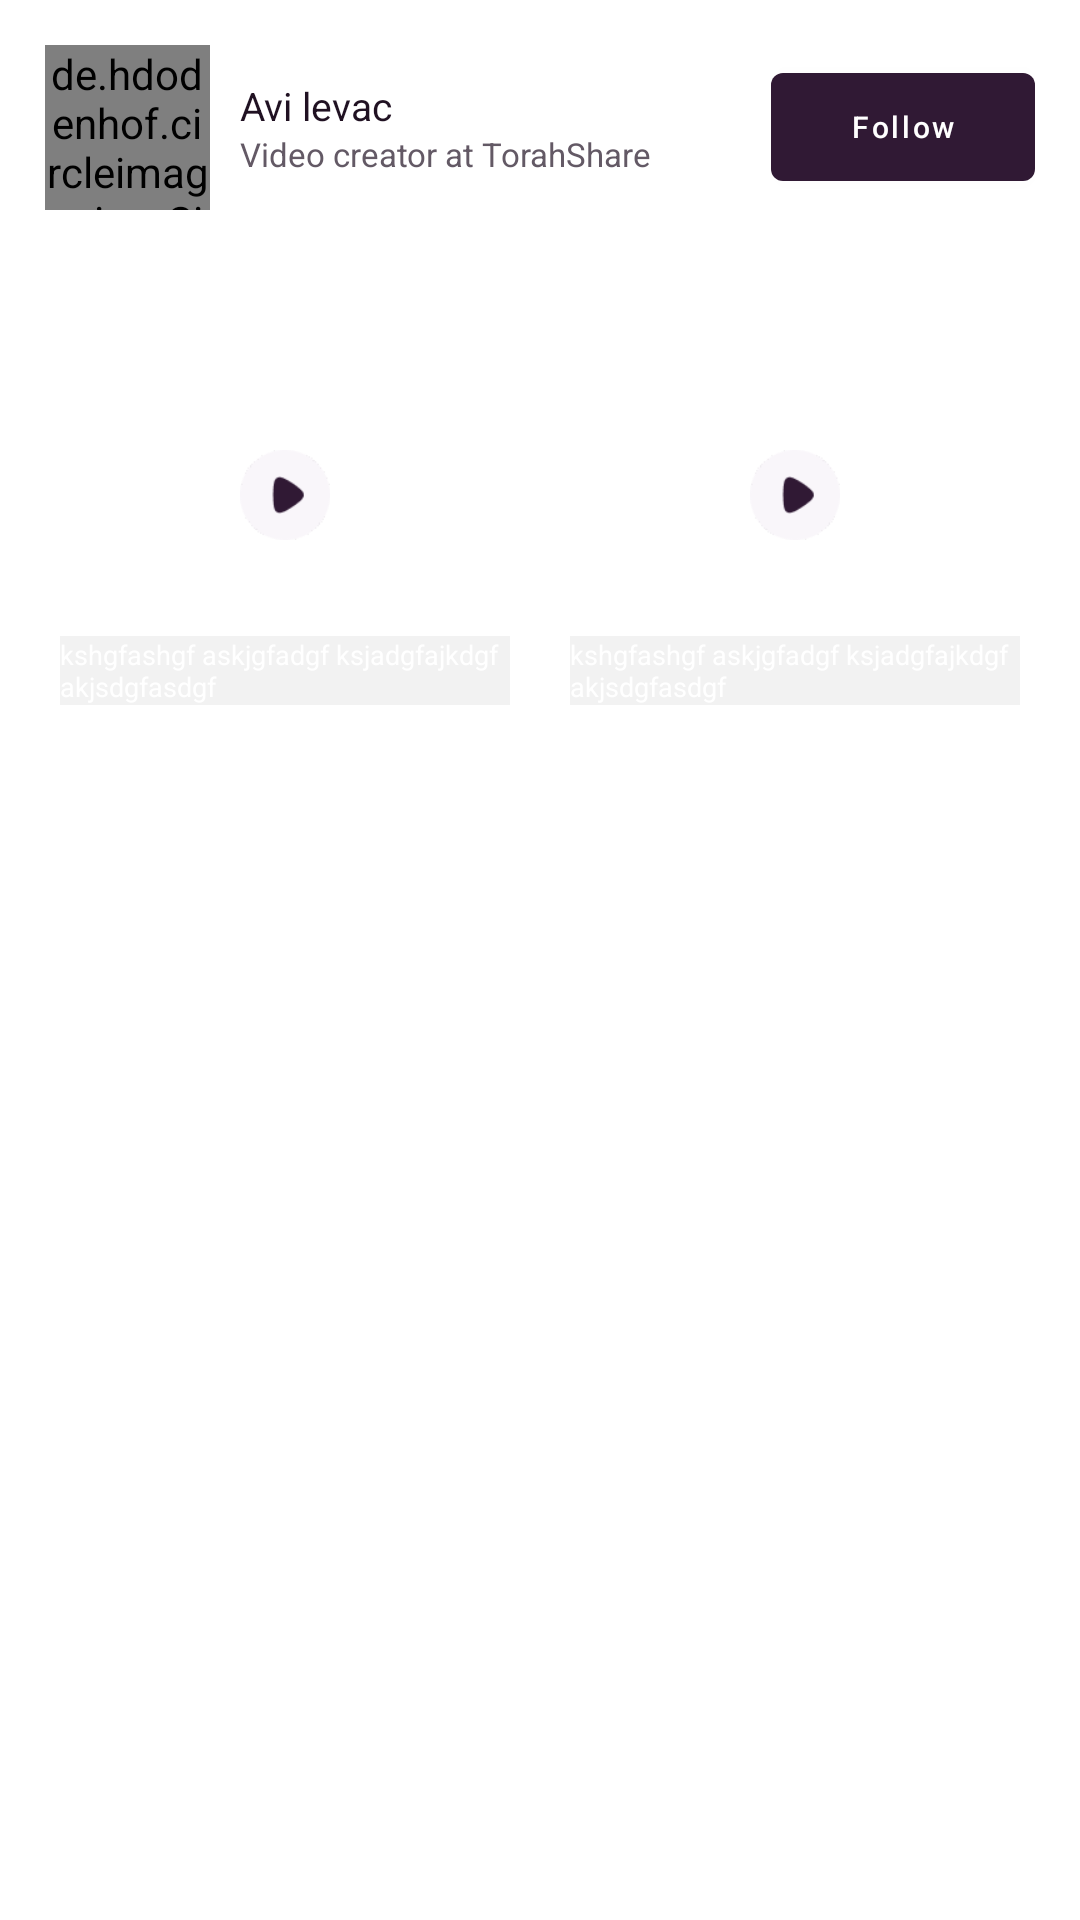

Reconstruct the res/layout file that produces this screen, plus the resources it refers to.
<!-- AndroidManifest.xml: application theme Theme.TorahShare -->
<!-- res/layout/layout_sponsored_accounts.xml -->
<?xml version="1.0" encoding="utf-8"?>
<com.google.android.material.card.MaterialCardView xmlns:android="http://schemas.android.com/apk/res/android"
    xmlns:app="http://schemas.android.com/apk/res-auto"
    android:layout_width="match_parent"
    android:layout_height="wrap_content"
    android:layout_marginHorizontal="20dp"
    android:layout_marginTop="20dp"
    app:cardBackgroundColor="@color/white"
    app:cardCornerRadius="@dimen/default_corner_radius"
    app:cardElevation="0dp">

    <LinearLayout
        android:layout_width="match_parent"
        android:layout_height="wrap_content"
        android:layout_margin="15dp"
        android:orientation="vertical">

        <RelativeLayout
            android:id="@+id/iiii"
            android:layout_width="match_parent"
            android:layout_height="wrap_content">

            <de.hdodenhof.circleimageview.CircleImageView
                android:id="@+id/profileImage_sponsored"
                android:layout_width="55dp"
                android:layout_height="55dp"
                android:src="@drawable/ic_pause_btn" />

            <LinearLayout
                android:layout_width="match_parent"
                android:layout_height="wrap_content"
                android:layout_centerVertical="true"
                android:layout_marginStart="10dp"
                android:layout_marginEnd="5dp"
                android:layout_toStartOf="@id/fff"
                android:layout_toEndOf="@id/profileImage_sponsored"
                android:orientation="vertical">

                <TextView
                    android:id="@+id/name_sponsored_layout"
                    android:layout_width="match_parent"
                    android:layout_height="wrap_content"
                    android:maxLines="1"
                    android:text="Avi levac"
                    android:textColor="@color/default_text_black"
                    android:textSize="13sp" />

                <TextView
                    android:id="@+id/bio_sponsored_layout"
                    android:layout_width="match_parent"
                    android:layout_height="wrap_content"
                    android:maxLines="1"
                    android:text="@string/video_creator_at_torahshare"
                    android:textColor="@color/default_text_grey"
                    android:textSize="11sp" />

            </LinearLayout>

            <RelativeLayout
                android:id="@+id/fff"
                android:layout_width="wrap_content"
                android:layout_height="wrap_content"
                android:layout_alignParentEnd="true"
                android:layout_centerVertical="true">

                <com.google.android.material.button.MaterialButton
                    android:id="@+id/followBtn_sponsored_layout"
                    android:layout_width="wrap_content"
                    android:layout_height="wrap_content"
                    android:text="@string/follow"
                    android:textAllCaps="false"
                    android:textSize="10sp" />

                <TextView
                    android:id="@+id/unFollowBtn_sponsored_layout"
                    android:layout_width="wrap_content"
                    android:layout_height="wrap_content"
                    android:text="@string/unfollow"
                    android:textAllCaps="false"
                    android:textSize="10sp"
                    android:visibility="gone" />

            </RelativeLayout>

        </RelativeLayout>

        <LinearLayout
            android:layout_width="match_parent"
            android:layout_height="wrap_content"
            android:layout_marginTop="20dp"
            android:orientation="horizontal">

            <com.google.android.material.card.MaterialCardView
                android:id="@+id/videoView1Layout"
                android:layout_width="0dp"
                android:layout_height="wrap_content"
                android:layout_marginEnd="5dp"
                android:layout_weight="1"
                app:cardBackgroundColor="@color/white"
                app:cardCornerRadius="@dimen/default_corner_radius"
                app:cardElevation="0dp">

                

                <ImageView
                    android:id="@+id/thumbnail_1"
                    android:layout_width="match_parent"
                    android:layout_height="150dp"
                    android:scaleType="centerCrop" />

                <ImageView
                    android:id="@+id/videoPlayBtn1_sponsored_layout"
                    android:layout_width="30dp"
                    android:layout_height="30dp"
                    android:layout_centerInParent="true"
                    android:layout_gravity="center"
                    android:src="@drawable/ic_play_btn" />

                <LinearLayout
                    android:layout_width="match_parent"
                    android:layout_height="wrap_content"
                    android:layout_gravity="bottom"
                    android:orientation="vertical">


                    <TextView
                        android:id="@+id/caption1_sponsored_layout"
                        android:layout_width="match_parent"
                        android:layout_height="wrap_content"
                        android:layout_marginHorizontal="5dp"
                        android:layout_marginBottom="5dp"
                        android:background="#0D000000"
                        android:maxLines="2"
                        android:text="kshgfashgf askjgfadgf ksjadgfajkdgf akjsdgfasdgf"
                        android:textColor="@color/white"
                        android:textSize="9sp" />

                </LinearLayout>

            </com.google.android.material.card.MaterialCardView>

            <com.google.android.material.card.MaterialCardView
                android:id="@+id/videoView2Layout"
                android:layout_width="0dp"
                android:layout_height="wrap_content"
                android:layout_marginStart="5dp"
                android:layout_weight="1"
                app:cardBackgroundColor="@color/white"
                app:cardCornerRadius="@dimen/default_corner_radius"
                app:cardElevation="0dp">

                
                <ImageView
                    android:id="@+id/thumbnail_2"
                    android:layout_width="match_parent"
                    android:layout_height="150dp"
                    android:scaleType="centerCrop" />

                <ImageView
                    android:id="@+id/videoPlayBtn2_sponsored_layout"
                    android:layout_width="30dp"
                    android:layout_height="30dp"
                    android:layout_gravity="center"
                    android:src="@drawable/ic_play_btn" />


                <LinearLayout
                    android:layout_width="match_parent"
                    android:layout_height="wrap_content"
                    android:layout_gravity="bottom"
                    android:orientation="vertical">

                    <TextView
                        android:id="@+id/caption2_sponsored_layout"
                        android:layout_width="match_parent"
                        android:layout_height="wrap_content"
                        android:layout_marginHorizontal="5dp"
                        android:layout_marginBottom="5dp"
                        android:background="#0D000000"
                        android:maxLines="2"
                        android:text="kshgfashgf askjgfadgf ksjadgfajkdgf akjsdgfasdgf"
                        android:textColor="@color/white"
                        android:textSize="9sp" />

                </LinearLayout>

            </com.google.android.material.card.MaterialCardView>

        </LinearLayout>

    </LinearLayout>

</com.google.android.material.card.MaterialCardView>
<!-- resources referenced by this layout -->
<resources>
  <color name="default_text_black">#201122</color>
  <color name="default_text_grey">#635965</color>
  <color name="white">#FFFFFFFF</color>
  <dimen name="default_corner_radius">10dp</dimen>
  <!-- drawable ic_pause_btn: png bitmap (drawable, 1075 bytes) -->
  <!-- drawable ic_play_btn: png bitmap (drawable, 1844 bytes) -->
  <string name="follow">Follow</string>
  <string name="unfollow">Unfollow</string>
  <string name="video_creator_at_torahshare">Video creator at TorahShare</string>
  <style name="Theme.TorahShare" parent="Theme.MaterialComponents.Light.NoActionBar">
  
          
          <item name="colorPrimary">@color/purple_500</item>
          <item name="colorPrimaryVariant">@color/purple_700</item>
          <item name="colorOnPrimary">@color/white</item>
          
          <item name="colorSecondary">@color/teal_200</item>
          <item name="colorSecondaryVariant">@color/teal_700</item>
          <item name="colorOnSecondary">@color/black</item>
          
          <item name="android:statusBarColor" tools:targetApi="l">?attr/colorPrimaryVariant</item>
          
      </style>
  <color name="purple_500">#301934</color>
  <color name="purple_700">#301934</color>
  <color name="teal_200">#FF03DAC5</color>
  <color name="teal_700">#FF018786</color>
  <color name="black">#FF000000</color>
</resources>
